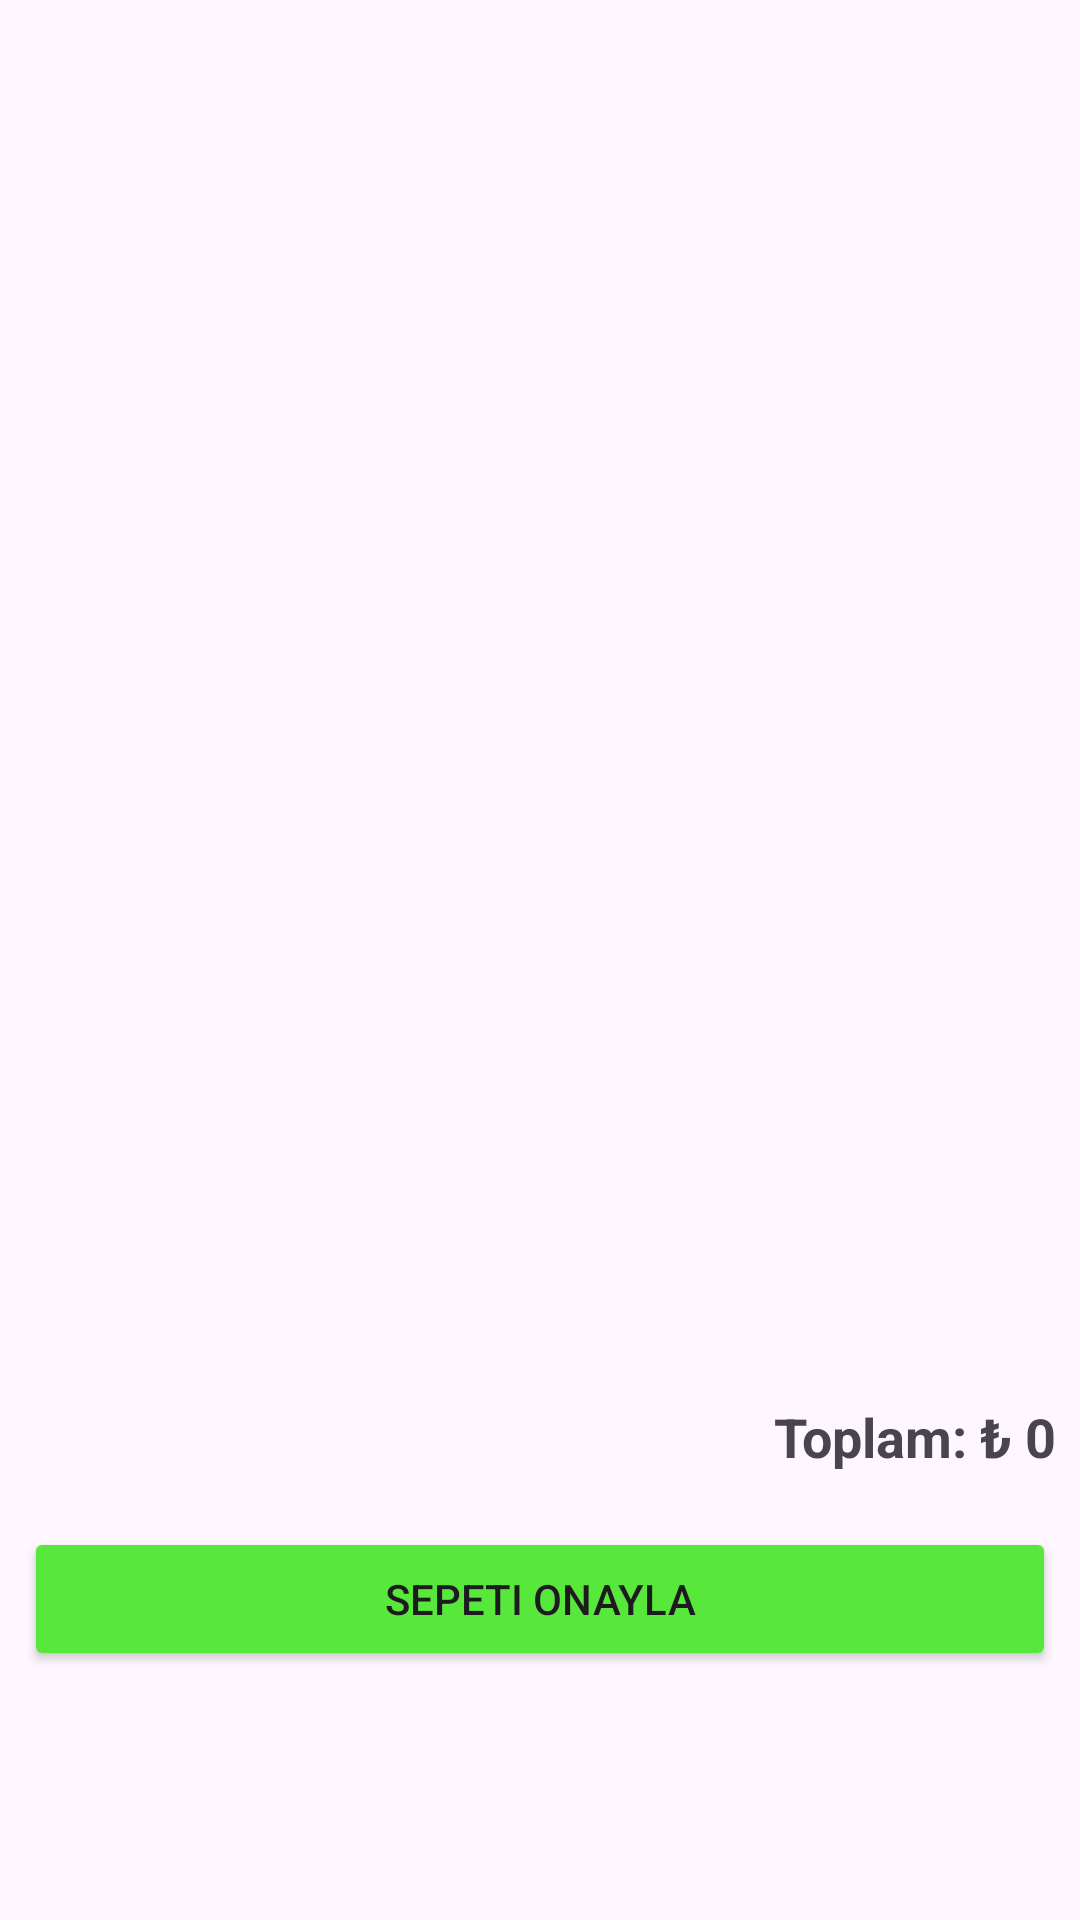

Here is an Android app screen rendered from its layout file. Give the layout XML and the strings, colors and styles it references.
<!-- AndroidManifest.xml: application theme Theme.EticaretUygulamasi -->
<!-- res/layout/fragment_cart.xml -->
<?xml version="1.0" encoding="utf-8"?>
<LinearLayout xmlns:android="http://schemas.android.com/apk/res/android"
    android:layout_width="match_parent"
    android:layout_height="match_parent"
    android:orientation="vertical"
    android:padding="8dp">

    <androidx.recyclerview.widget.RecyclerView
        android:id="@+id/recyclerViewCart"
        android:layout_width="match_parent"
        android:layout_height="0dp"
        android:layout_weight="1"
        android:paddingBottom="8dp" />

    <TextView
        android:id="@+id/textViewTotal"
        android:layout_width="match_parent"
        android:layout_height="wrap_content"
        android:text="Toplam: ₺ 0"
        android:textSize="18sp"
        android:textStyle="bold"
        android:layout_marginBottom="10dp"
        android:gravity="end"
        android:layout_marginTop="8dp" />

    <Button
        android:id="@+id/buttonConfirm"
        android:layout_width="match_parent"
        android:layout_height="wrap_content"
        android:layout_gravity="center"
        android:layout_marginBottom="75dp"
        android:backgroundTint="@color/green"
        android:text="Sepeti Onayla"
        android:layout_marginTop="8dp" />

</LinearLayout>
<!-- resources referenced by this layout -->
<resources>
  <color name="green">#58E83B</color>
  <style name="Theme.EticaretUygulamasi" parent="Base.Theme.EticaretUygulamasi" />
  <style name="Base.Theme.EticaretUygulamasi" parent="Theme.Material3.DayNight.NoActionBar">
          
           <item name="colorPrimary">@color/gray</item>
           <item name="colorPrimaryVariant">@color/red</item>
           <item name="android:statusBarColor">@color/green</item>
      </style>
  <color name="gray">#ABABA9</color>
  <color name="red">#C4B5D9</color>
</resources>
